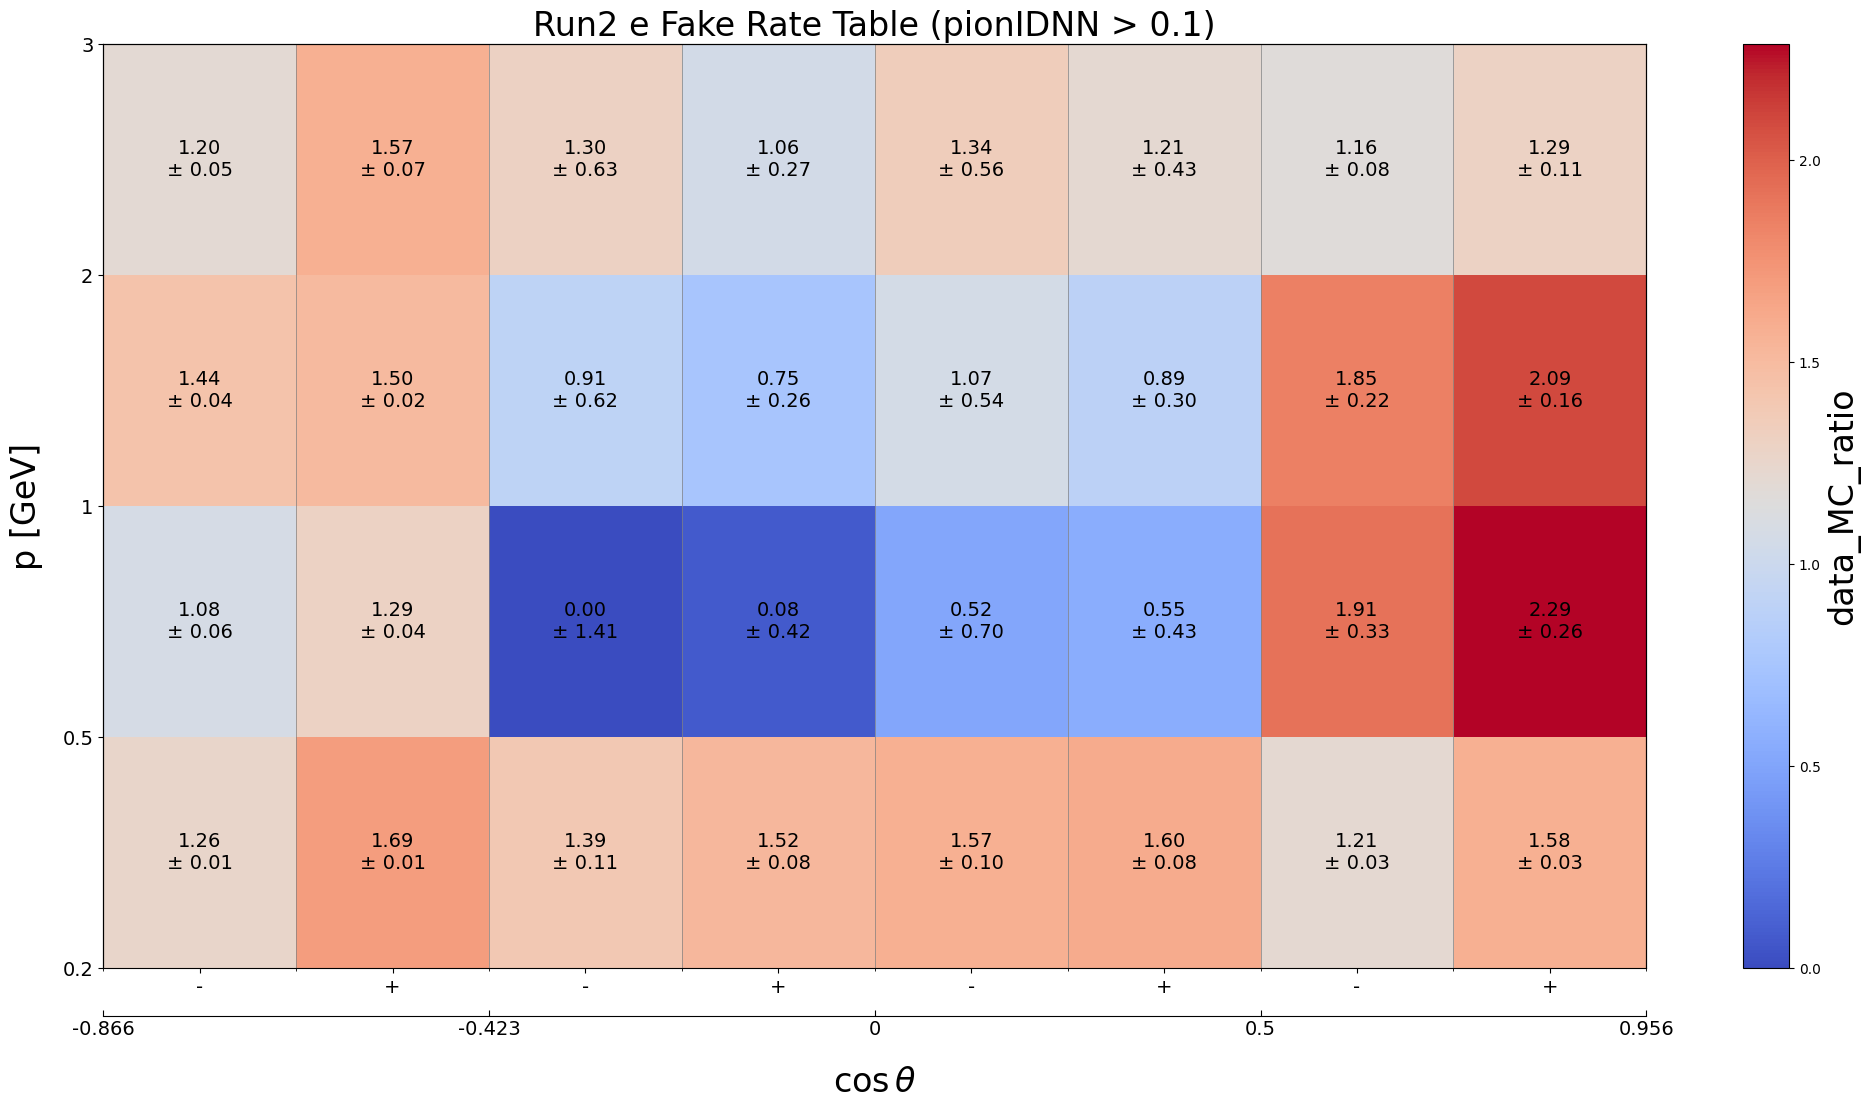

Values plotted in this chart, from the file beside it:
p_min, p_max, cosTheta_min, cosTheta_max, charge_min, charge_max, data_MC_ratio, data_MC_uncertainty_stat_up, data_MC_uncertainty_stat_dn, data_MC_uncertainty_sys_up, data_MC_uncertainty_sys_dn, data_efficiency, data_uncertainty_stat_up, data_uncertainty_stat_dn, data_uncertainty_sys_up, data_uncertainty_sys_dn, MC_efficiency, MC_uncertainty_stat_up, MC_uncertainty_stat_dn, MC_uncertainty_sys_up, MC_uncertainty_sys_dn, threshold, variable
0.2, 0.5, -0.866, -0.423, -2, 0, 1.255, 0.006196, 0.006196, 0.008712, 0.008712, 0.08286, 0.0003225, 0.0003225, 0.0, 0.0, 0.06601, 0.0002004, 0.0002004, 0.0, 0.0, 0.1, pionIDNN
0.2, 0.5, -0.866, -0.423, 0, 2, 1.691, 0.007091, 0.007091, 0.007514, 0.007514, 0.1253, 0.0003879, 0.0003879, 0.0, 0.0, 0.07412, 0.0002098, 0.0002098, 0.0, 0.0, 0.1, pionIDNN
0.2, 0.5, -0.423, 0.0, -2, 0, 1.39, 0.01427, 0.01427, 0.1045, 0.1045, 0.01396, 0.0001197, 0.0001197, 0.0, 0.0, 0.01004, 5.670625887371416e-05, 5.670625887371416e-05, 0.0, 0.0, 0.1, pionIDNN
0.2, 0.5, -0.423, 0.0, 0, 2, 1.522, 0.01302, 0.01302, 0.08395, 0.08395, 0.01901, 0.0001327, 0.0001327, 0.0, 0.0, 0.01249, 6.178098132565472e-05, 6.178098132565472e-05, 0.0, 0.0, 0.1, pionIDNN
0.2, 0.5, 0.0, 0.5, -2, 0, 1.574, 0.01312, 0.01312, 0.09512, 0.09512, 0.01637, 0.0001105, 0.0001105, 0.0, 0.0, 0.0104, 5.091441144514061e-05, 5.091441144514061e-05, 0.0, 0.0, 0.1, pionIDNN
0.2, 0.5, 0.0, 0.5, 0, 2, 1.599, 0.01135, 0.01135, 0.07456, 0.07456, 0.02131, 0.0001218, 0.0001218, 0.0, 0.0, 0.01332, 5.600686562389434e-05, 5.600686562389434e-05, 0.0, 0.0, 0.1, pionIDNN
0.2, 0.5, 0.5, 0.9563, -2, 0, 1.211, 0.009336, 0.009336, 0.03212, 0.03212, 0.02707, 0.0001739, 0.0001739, 0.0, 0.0, 0.02236, 9.545792445422708e-05, 9.545792445422708e-05, 0.0, 0.0, 0.1, pionIDNN
0.2, 0.5, 0.5, 0.9563, 0, 2, 1.581, 0.01015, 0.01015, 0.02756, 0.02756, 0.03964, 0.0002017, 0.0002017, 0.0, 0.0, 0.02508, 9.825515173583635e-05, 9.825515173583635e-05, 0.0, 0.0, 0.1, pionIDNN
0.5, 1.0, -0.866, -0.423, -2, 0, 1.075, 0.005804, 0.005804, 0.05948, 0.05948, 0.03678, 0.000172, 0.000172, 0.0, 0.0, 0.0342, 9.223035603562964e-05, 9.223035603562964e-05, 0.0, 0.0, 0.1, pionIDNN
0.5, 1.0, -0.866, -0.423, 0, 2, 1.293, 0.005605, 0.005605, 0.04434, 0.04434, 0.05331, 0.0001908, 0.0001908, 0.0, 0.0, 0.04124, 0.0001009, 0.0001009, 0.0, 0.0, 0.1, pionIDNN
0.5, 1.0, -0.423, 0.0, -2, 0, 0.0, 1.0, 1.0, 1.0, 1.0, -0.002003, 9.293790713341852e-05, 9.293790713341852e-05, 0.0, 0.0, 0.00385, 3.0098075172837602e-05, 3.0098075172837602e-05, 0.0, 0.0, 0.1, pionIDNN
0.5, 1.0, -0.423, 0.0, 0, 2, 0.07792, 0.01585, 0.01585, 0.4209, 0.4209, 0.0004714, 9.58642615461586e-05, 9.58642615461586e-05, 0.0, 0.0, 0.006051, 3.746994759364379e-05, 3.746994759364379e-05, 0.0, 0.0, 0.1, pionIDNN
0.5, 1.0, 0.0, 0.5, -2, 0, 0.5167, 0.02466, 0.02466, 0.7026, 0.7026, 0.001681, 7.927001190311468e-05, 7.927001190311468e-05, 0.0, 0.0, 0.003254, 2.3917268755871905e-05, 2.3917268755871905e-05, 0.0, 0.0, 0.1, pionIDNN
0.5, 1.0, 0.0, 0.5, 0, 2, 0.5545, 0.01604, 0.01604, 0.4331, 0.4331, 0.00289, 8.193809809581595e-05, 8.193809809581595e-05, 0.0, 0.0, 0.005212, 2.9972376370071784e-05, 2.9972376370071784e-05, 0.0, 0.0, 0.1, pionIDNN
0.5, 1.0, 0.5, 0.9563, -2, 0, 1.912, 0.01507, 0.01507, 0.3261, 0.3261, 0.00831, 5.503931606196746e-05, 5.503931606196746e-05, 0.0, 0.0, 0.004347, 1.85882419658628e-05, 1.85882419658628e-05, 0.0, 0.0, 0.1, pionIDNN
0.5, 1.0, 0.5, 0.9563, 0, 2, 2.286, 0.01462, 0.01462, 0.2593, 0.2593, 0.0122, 6.127868227879742e-05, 6.127868227879742e-05, 0.0, 0.0, 0.005335, 2.111875038202238e-05, 2.111875038202238e-05, 0.0, 0.0, 0.1, pionIDNN
1.0, 2.0, -0.866, -0.423, -2, 0, 1.438, 0.01596, 0.01596, 0.03695, 0.03695, 0.03773, 0.0003146, 0.0003146, 0.0, 0.0, 0.02624, 0.0001925, 0.0001925, 0.0, 0.0, 0.1, pionIDNN
1.0, 2.0, -0.866, -0.423, 0, 2, 1.504, 0.01373, 0.01373, 0.01917, 0.01917, 0.04389, 0.0002599, 0.0002599, 0.0, 0.0, 0.02919, 0.0002029, 0.0002029, 0.0, 0.0, 0.1, pionIDNN
1.0, 2.0, -0.423, 0.0, -2, 0, 0.9058, 0.06898, 0.06898, 0.6193, 0.6193, 0.002468, 0.0001789, 0.0001789, 0.0, 0.0, 0.002725, 6.363998642346245e-05, 6.363998642346245e-05, 0.0, 0.0, 0.1, pionIDNN
1.0, 2.0, -0.423, 0.0, 0, 2, 0.7531, 0.03207, 0.03207, 0.258, 0.258, 0.003566, 0.000138, 0.000138, 0.0, 0.0, 0.004735, 8.408606290783706e-05, 8.408606290783706e-05, 0.0, 0.0, 0.1, pionIDNN
1.0, 2.0, 0.0, 0.5, -2, 0, 1.068, 0.05282, 0.05282, 0.5411, 0.5411, 0.00315, 0.0001438, 0.0001438, 0.0, 0.0, 0.002949, 5.600306265391627e-05, 5.600306265391627e-05, 0.0, 0.0, 0.1, pionIDNN
1.0, 2.0, 0.0, 0.5, 0, 2, 0.893, 0.03187, 0.03187, 0.3028, 0.3028, 0.004367, 0.0001418, 0.0001418, 0.0, 0.0, 0.00489, 7.240303636381333e-05, 7.240303636381333e-05, 0.0, 0.0, 0.1, pionIDNN
1.0, 2.0, 0.5, 0.9563, -2, 0, 1.845, 0.02098, 0.02098, 0.2164, 0.2164, 0.007606, 6.686845401382942e-05, 6.686845401382942e-05, 0.0, 0.0, 0.004122, 2.971127033433347e-05, 2.971127033433347e-05, 0.0, 0.0, 0.1, pionIDNN
1.0, 2.0, 0.5, 0.9563, 0, 2, 2.094, 0.02088, 0.02088, 0.1625, 0.1625, 0.01084, 7.738868871145535e-05, 7.738868871145535e-05, 0.0, 0.0, 0.005176, 3.601069336112672e-05, 3.601069336112672e-05, 0.0, 0.0, 0.1, pionIDNN
2.0, 3.0, -0.866, -0.423, -2, 0, 1.203, 0.04249, 0.04249, 0.01767, 0.01767, 0.04852, 0.001159, 0.001159, 0.0, 0.0, 0.04034, 0.00105, 0.00105, 0.0, 0.0, 0.1, pionIDNN
2.0, 3.0, -0.866, -0.423, 0, 2, 1.573, 0.04291, 0.04291, 0.0548, 0.0548, 0.06801, 0.0007295, 0.0007295, 0.0, 0.0, 0.04324, 0.001085, 0.001085, 0.0, 0.0, 0.1, pionIDNN
2.0, 3.0, -0.423, 0.0, -2, 0, 1.3, 0.2142, 0.2142, 0.5874, 0.5874, 0.004047, 0.0005614, 0.0005614, 0.0, 0.0, 0.003114, 0.000277, 0.000277, 0.0, 0.0, 0.1, pionIDNN
2.0, 3.0, -0.423, 0.0, 0, 2, 1.059, 0.1227, 0.1227, 0.2384, 0.2384, 0.004234, 0.0003609, 0.0003609, 0.0, 0.0, 0.003998, 0.0003135, 0.0003135, 0.0, 0.0, 0.1, pionIDNN
2.0, 3.0, 0.0, 0.5, -2, 0, 1.344, 0.1399, 0.1399, 0.5389, 0.5389, 0.004455, 0.0003677, 0.0003677, 0.0, 0.0, 0.003316, 0.0002106, 0.0002106, 0.0, 0.0, 0.1, pionIDNN
2.0, 3.0, 0.0, 0.5, 0, 2, 1.212, 0.1113, 0.1113, 0.4202, 0.4202, 0.005295, 0.0003882, 0.0003882, 0.0, 0.0, 0.004369, 0.0002418, 0.0002418, 0.0, 0.0, 0.1, pionIDNN
2.0, 3.0, 0.5, 0.9563, -2, 0, 1.164, 0.02535, 0.02535, 0.0737, 0.0737, 0.008552, 0.0001202, 0.0001202, 0.0, 0.0, 0.007348, 0.0001222, 0.0001222, 0.0, 0.0, 0.1, pionIDNN
2.0, 3.0, 0.5, 0.9563, 0, 2, 1.293, 0.03011, 0.03011, 0.1071, 0.1071, 0.01028, 0.0001739, 0.0001739, 0.0, 0.0, 0.007956, 0.0001275, 0.0001275, 0.0, 0.0, 0.1, pionIDNN
